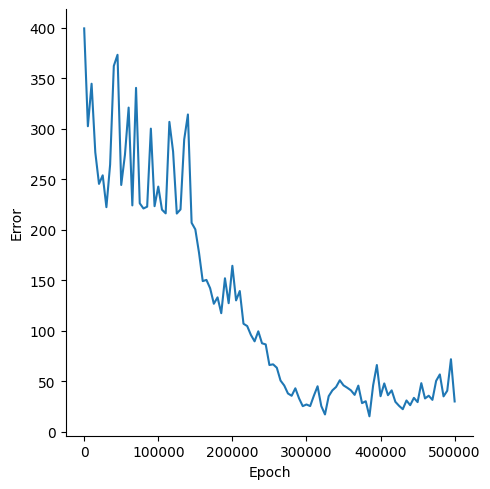

The file beside this chart, header and first rows:
, Epoch, Error
0, 0, 399.2
1, 5000, 302.4
2, 10000, 344.5
3, 15000, 276.6
4, 20000, 245.3
5, 25000, 253.8
6, 30000, 222.3
7, 35000, 264.4
8, 40000, 362.1
9, 45000, 373.1
10, 50000, 244.3
11, 55000, 274
12, 60000, 320.9
13, 65000, 224.1
14, 70000, 340.4
15, 75000, 226.1
16, 80000, 221
17, 85000, 222.8
18, 90000, 300
19, 95000, 223.3
20, 100000, 242.7
21, 105000, 219.8
22, 110000, 216.2
23, 115000, 306.7
24, 120000, 277.3
25, 125000, 216
26, 130000, 220.1
27, 135000, 289.3
28, 140000, 314.1
29, 145000, 206.8
30, 150000, 200.3
31, 155000, 177.2
32, 160000, 149.1
33, 165000, 150.3
34, 170000, 142.1
35, 175000, 126.7
36, 180000, 133.1
37, 185000, 117.4
38, 190000, 151.9
39, 195000, 127.3
40, 200000, 164.3
41, 205000, 130
42, 210000, 139.3
43, 215000, 106.9
44, 220000, 104.7
45, 225000, 95.89
46, 230000, 89.52
47, 235000, 99.44
48, 240000, 87.61
49, 245000, 86.47
50, 250000, 66.09
51, 255000, 66.77
52, 260000, 63.38
53, 265000, 50.72
54, 270000, 45.84
55, 275000, 37.95
56, 280000, 35.64
57, 285000, 43.04
58, 290000, 33.09
59, 295000, 25.39
... 41 more rows
